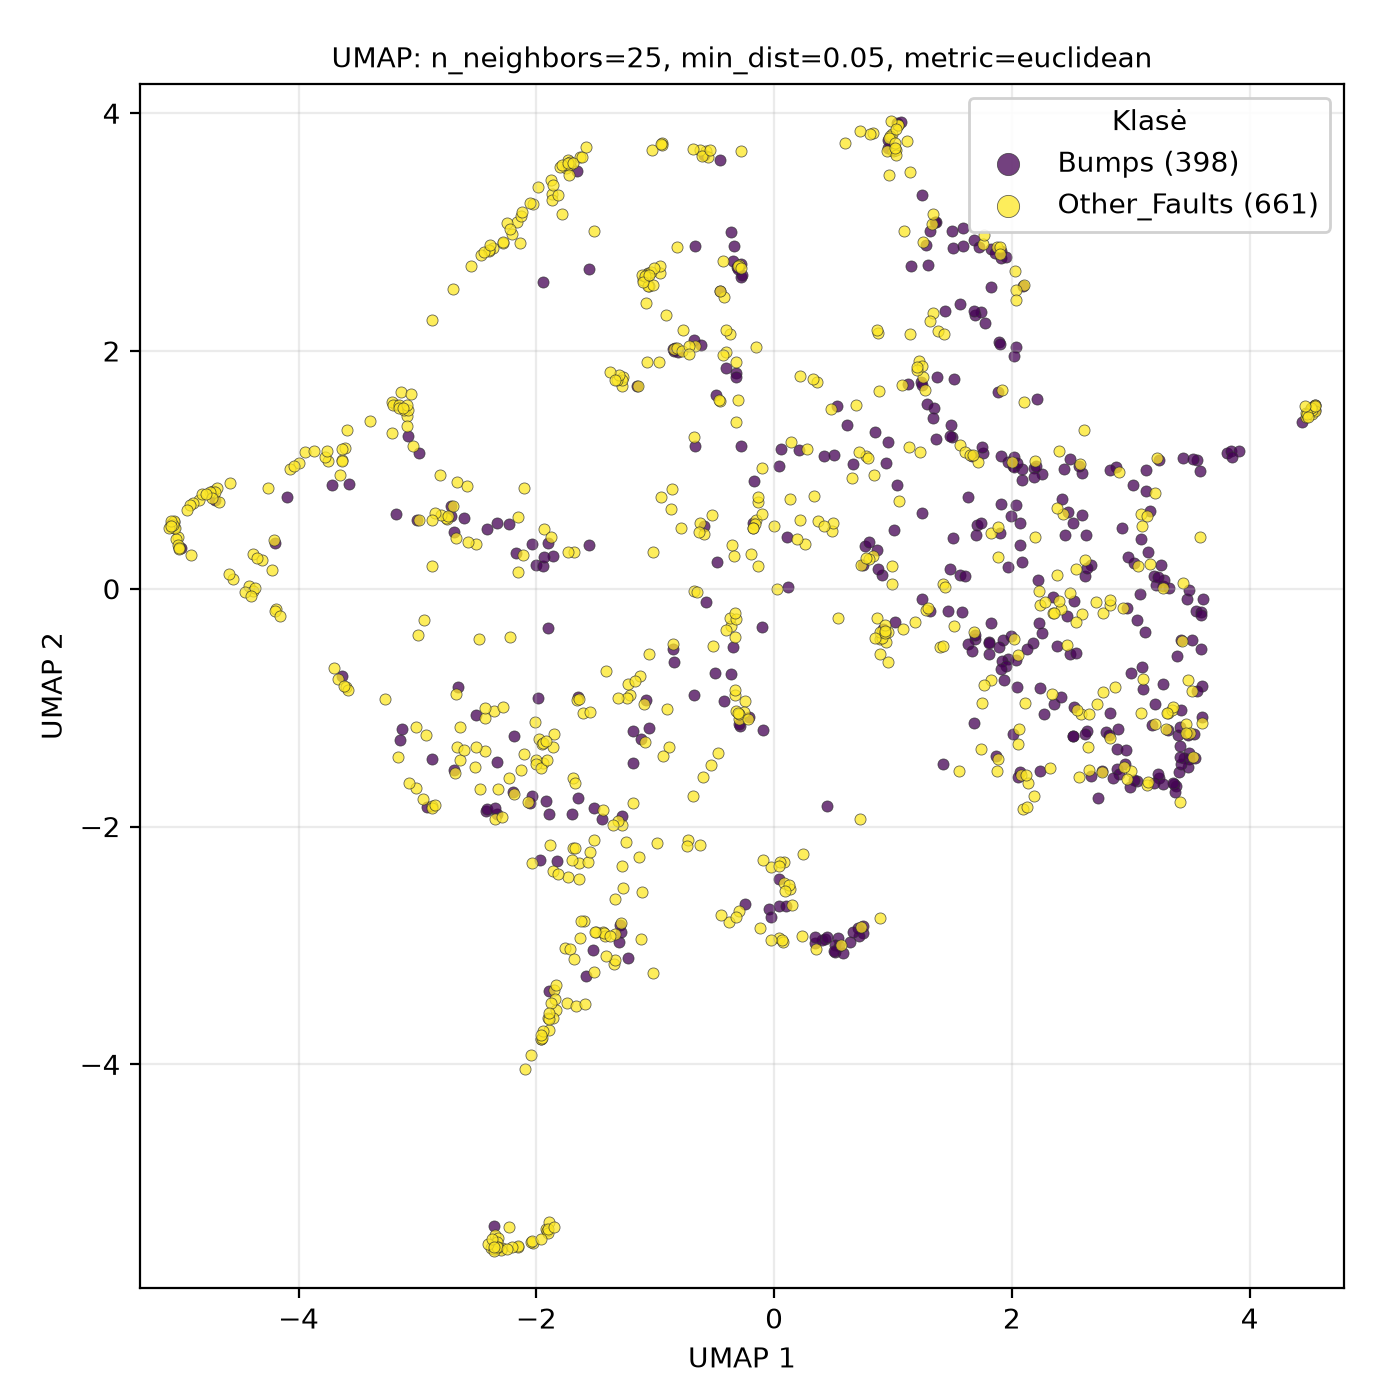

The table this chart was drawn from, first rows:
UMAP1, UMAP2, class
2.097, -1.857, Other_Faults
-0.9874, -2.14, Other_Faults
3.311, -1.042, Other_Faults
1.898, 0.4684, Bumps
2.576, 1.05, Other_Faults
2.347, -0.2069, Other_Faults
-3.717, 0.8758, Bumps
0.7446, -2.896, Bumps
-1.746, 3.538, Other_Faults
2.771, -0.2078, Other_Faults
2.759, -1.541, Other_Faults
-0.5764, -0.1089, Bumps
3.391, -0.5659, Bumps
-2.95, -1.765, Other_Faults
0.9618, -0.6198, Other_Faults
-0.2415, -0.9449, Other_Faults
2.177, -0.4567, Bumps
2.564, -1.583, Other_Faults
3.299, -1.182, Other_Faults
-1.786, 3.156, Other_Faults
-1.585, -3.257, Bumps
-1.341, -2.902, Other_Faults
-1.064, 2.653, Other_Faults
-1.443, -2.887, Other_Faults
-4.903, 0.2833, Other_Faults
4.523, 1.506, Other_Faults
0.5616, -2.993, Other_Faults
-2.42, -1.868, Bumps
2.071, -1.545, Bumps
-4.419, 0.02052, Other_Faults
1.562, 1.213, Other_Faults
3.6, -0.8143, Bumps
-3.011, -1.674, Other_Faults
0.509, -3.059, Bumps
0.2197, 0.5814, Other_Faults
-1.915, -5.386, Other_Faults
-0.2744, 2.626, Bumps
-2.287, -5.549, Other_Faults
-0.3711, 2.14, Other_Faults
1.289, 1.557, Bumps
-0.8114, 1.992, Bumps
-2.156, -5.536, Other_Faults
1.965, -0.5904, Bumps
1.909, 2.78, Bumps
-3.399, 1.409, Other_Faults
-1.157, 1.709, Bumps
2.238, -0.1332, Other_Faults
-1.067, 2.644, Other_Faults
3.52, -1.415, Other_Faults
-3.036, 1.201, Other_Faults
-1.557, 2.687, Bumps
-1.596, -2.791, Other_Faults
1.706, 0.5381, Bumps
0.8339, 3.837, Other_Faults
-0.3134, 2.707, Bumps
1.821, -0.7702, Other_Faults
4.552, 1.543, Other_Faults
-2.053, -1.799, Bumps
3.238, -1.596, Bumps
-2.813, 0.9566, Other_Faults
... 999 more rows
